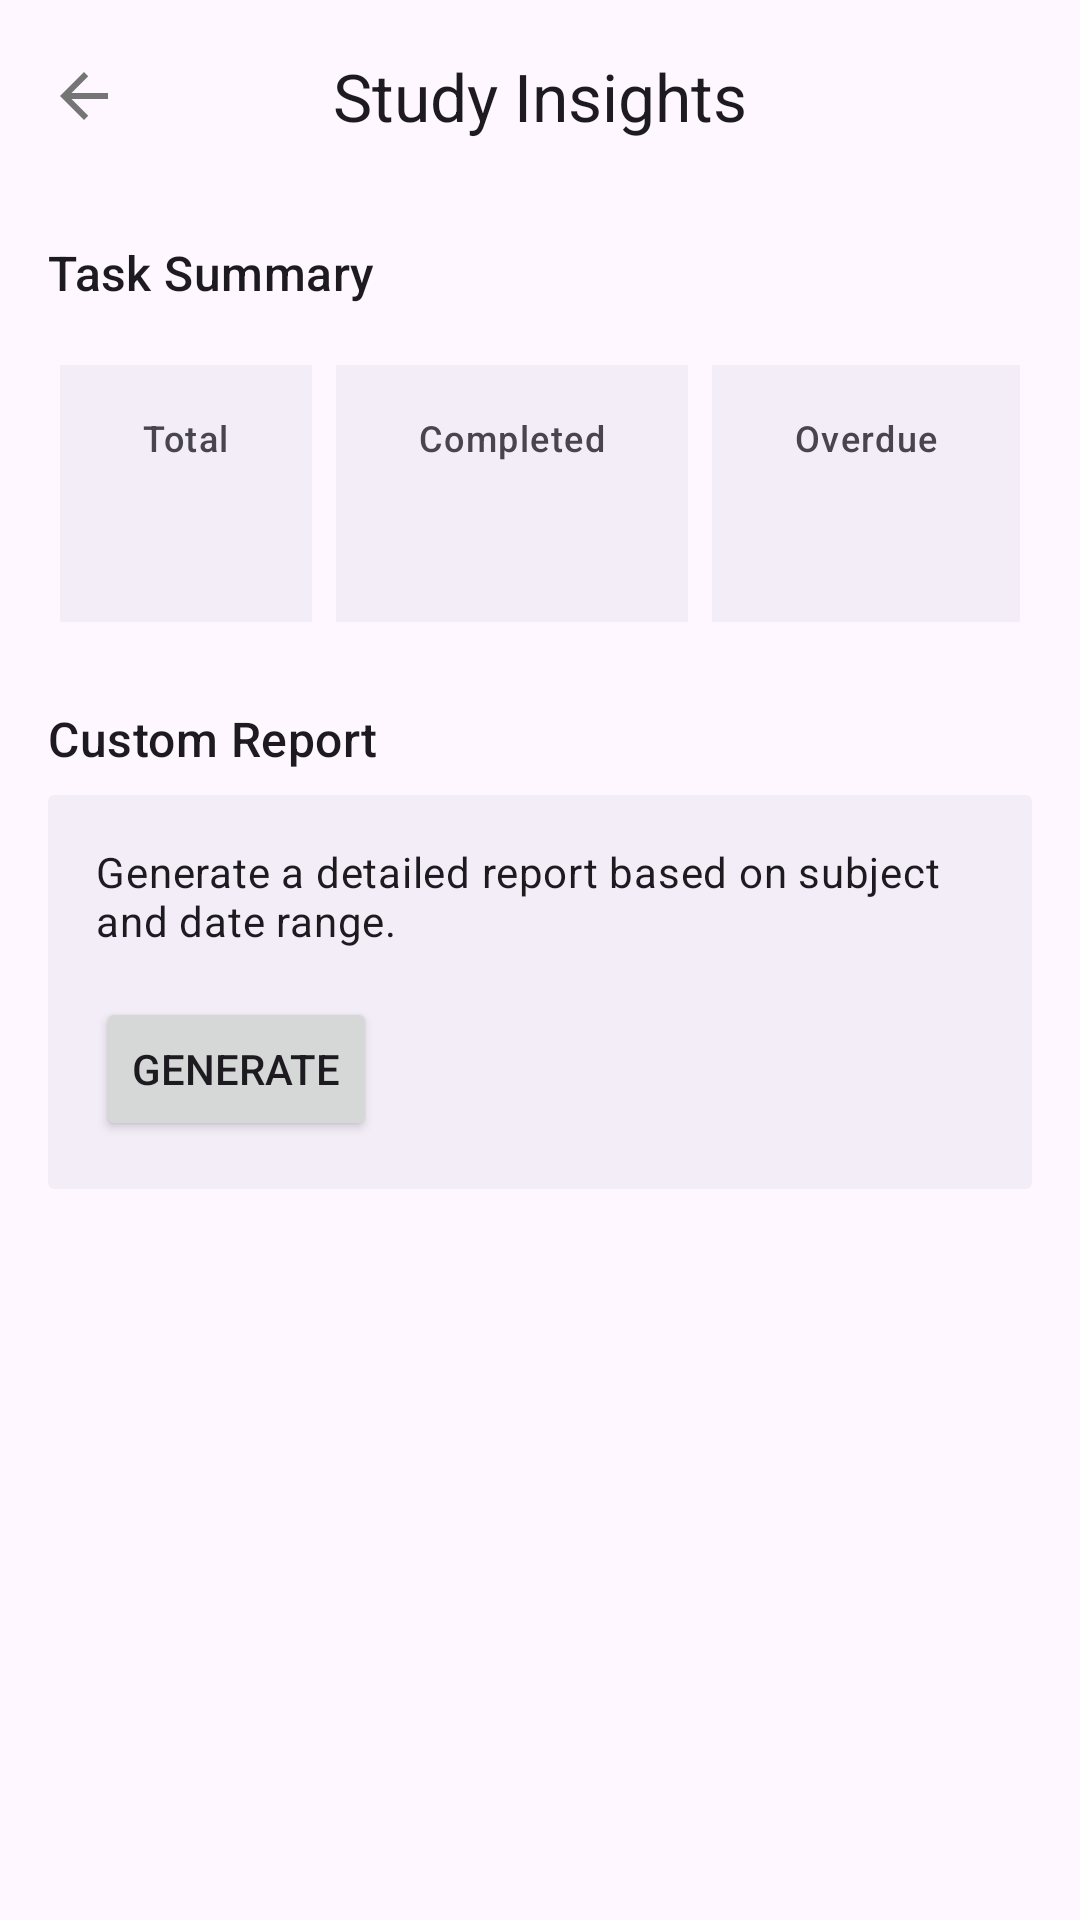

Write the Android layout XML for this screen, with the resource values it uses.
<!-- AndroidManifest.xml: application theme Theme.StudyPlanner -->
<!-- res/layout/fragment_reports.xml -->
<?xml version="1.0" encoding="utf-8"?>
<LinearLayout xmlns:android="http://schemas.android.com/apk/res/android"
    xmlns:app="http://schemas.android.com/apk/res-auto"
    xmlns:tools="http://schemas.android.com/tools"
    android:layout_width="match_parent"
    android:layout_height="match_parent"
    android:orientation="vertical"
    tools:context=".ui.main.ReportsFragment">

    <RelativeLayout
        android:layout_width="match_parent"
        android:layout_height="?attr/actionBarSize"
        android:paddingStart="16dp"
        android:paddingEnd="16dp">

        <ImageView
            android:id="@+id/iv_back"
            android:layout_width="wrap_content"
            android:layout_height="wrap_content"
            android:src="@drawable/ic_arrow_back"
            android:layout_alignParentStart="true"
            android:layout_centerVertical="true" />

        <TextView
            android:layout_width="wrap_content"
            android:layout_height="wrap_content"
            android:text="Study Insights"
            android:textAppearance="?attr/textAppearanceTitleLarge"
            android:layout_centerInParent="true"/>

    </RelativeLayout>

    <ScrollView
        android:layout_width="match_parent"
        android:layout_height="match_parent">

        <LinearLayout
            android:layout_width="match_parent"
            android:layout_height="wrap_content"
            android:orientation="vertical"
            android:padding="16dp">

            <TextView
                android:layout_width="wrap_content"
                android:layout_height="wrap_content"
                android:text="Task Summary"
                android:textAppearance="?attr/textAppearanceTitleMedium" />

            <GridLayout
                android:layout_width="match_parent"
                android:layout_height="wrap_content"
                android:layout_marginTop="16dp"
                android:columnCount="3"
                android:rowCount="1">

                <androidx.cardview.widget.CardView
                    style="@style/Widget.App.StatCard"
                    android:layout_columnWeight="1">

                    <LinearLayout style="@style/Widget.App.StatCard.Content">
                        <TextView
                            style="@style/Widget.App.StatCard.Title"
                            android:text="Total" />
                        <TextView
                            android:id="@+id/tv_total_tasks"
                            style="@style/Widget.App.StatCard.Value"
                            tools:text="15" />
                    </LinearLayout>

                </androidx.cardview.widget.CardView>

                <androidx.cardview.widget.CardView
                    style="@style/Widget.App.StatCard"
                    android:layout_columnWeight="1">

                    <LinearLayout style="@style/Widget.App.StatCard.Content">
                        <TextView
                            style="@style/Widget.App.StatCard.Title"
                            android:text="Completed" />
                        <TextView
                            android:id="@+id/tv_completed_tasks"
                            style="@style/Widget.App.StatCard.Value"
                            tools:text="10" />
                    </LinearLayout>

                </androidx.cardview.widget.CardView>

                <androidx.cardview.widget.CardView
                    style="@style/Widget.App.StatCard"
                    android:layout_columnWeight="1">

                    <LinearLayout style="@style/Widget.App.StatCard.Content">
                        <TextView
                            style="@style/Widget.App.StatCard.Title"
                            android:text="Overdue" />
                        <TextView
                            android:id="@+id/tv_overdue_tasks"
                            style="@style/Widget.App.StatCard.Value"
                            tools:text="2" />
                    </LinearLayout>

                </androidx.cardview.widget.CardView>

            </GridLayout>

            <TextView
                android:layout_width="wrap_content"
                android:layout_height="wrap_content"
                android:layout_marginTop="24dp"
                android:text="Custom Report"
                android:textAppearance="?attr/textAppearanceTitleMedium" />

            <androidx.cardview.widget.CardView
                android:layout_width="match_parent"
                android:layout_height="wrap_content"
                app:cardElevation="0dp"
                android:layout_marginTop="8dp"
                app:cardBackgroundColor="?attr/colorSurfaceContainer">

                <LinearLayout
                    android:layout_width="match_parent"
                    android:layout_height="wrap_content"
                    android:orientation="vertical"
                    android:padding="16dp">

                    <TextView
                        android:layout_width="wrap_content"
                        android:layout_height="wrap_content"
                        android:text="Generate a detailed report based on subject and date range."
                        android:textAppearance="?attr/textAppearanceBodyMedium" />

                    <Button
                        android:id="@+id/btn_generate_custom_report"
                        android:layout_width="wrap_content"
                        android:layout_height="wrap_content"
                        android:layout_marginTop="16dp"
                        android:text="Generate" />

                </LinearLayout>
            </androidx.cardview.widget.CardView>
        </LinearLayout>
    </ScrollView>

</LinearLayout>
<!-- resources referenced by this layout -->
<resources>
  <!-- drawable ic_arrow_back (drawable) -->
  <vector xmlns:android="http://schemas.android.com/apk/res/android"
      android:width="24dp"
      android:height="24dp"
      android:viewportWidth="24"
      android:viewportHeight="24">
    <path
        android:fillColor="@color/grey_text"
        android:pathData="M20,11H7.83l5.59,-5.59L12,4l-8,8 8,8 1.41,-1.41L7.83,13H20v-2z"/>
  </vector>
  <style name="Widget.App.StatCard" parent="Widget.Material3.CardView.Filled">
          <item name="cardBackgroundColor">?attr/colorSurfaceContainer</item>
          <item name="cardElevation">0dp</item>
          <item name="android:layout_margin">4dp</item>
      </style>
  <style name="Widget.App.StatCard.Content" parent="">
          <item name="android:layout_width">match_parent</item>
          <item name="android:layout_height">wrap_content</item>
          <item name="android:orientation">vertical</item>
          <item name="android:padding">16dp</item>
          <item name="android:gravity">center</item>
      </style>
  <style name="Widget.App.StatCard.Title" parent="">
          <item name="android:layout_width">wrap_content</item>
          <item name="android:layout_height">wrap_content</item>
          <item name="android:textAppearance">?attr/textAppearanceLabelMedium</item>
          <item name="android:textColor">?attr/colorOnSurfaceVariant</item>
      </style>
  <style name="Widget.App.StatCard.Value" parent="">
          <item name="android:layout_width">wrap_content</item>
          <item name="android:layout_height">wrap_content</item>
          <item name="android:textAppearance">?attr/textAppearanceHeadlineMedium</item>
      </style>
  <style name="Theme.StudyPlanner" parent="Base.Theme.StudyPlanner" />
  <color name="grey_text">#757575</color>
  <style name="Base.Theme.StudyPlanner" parent="Theme.Material3.Light.NoActionBar">
          
          
      </style>
</resources>
